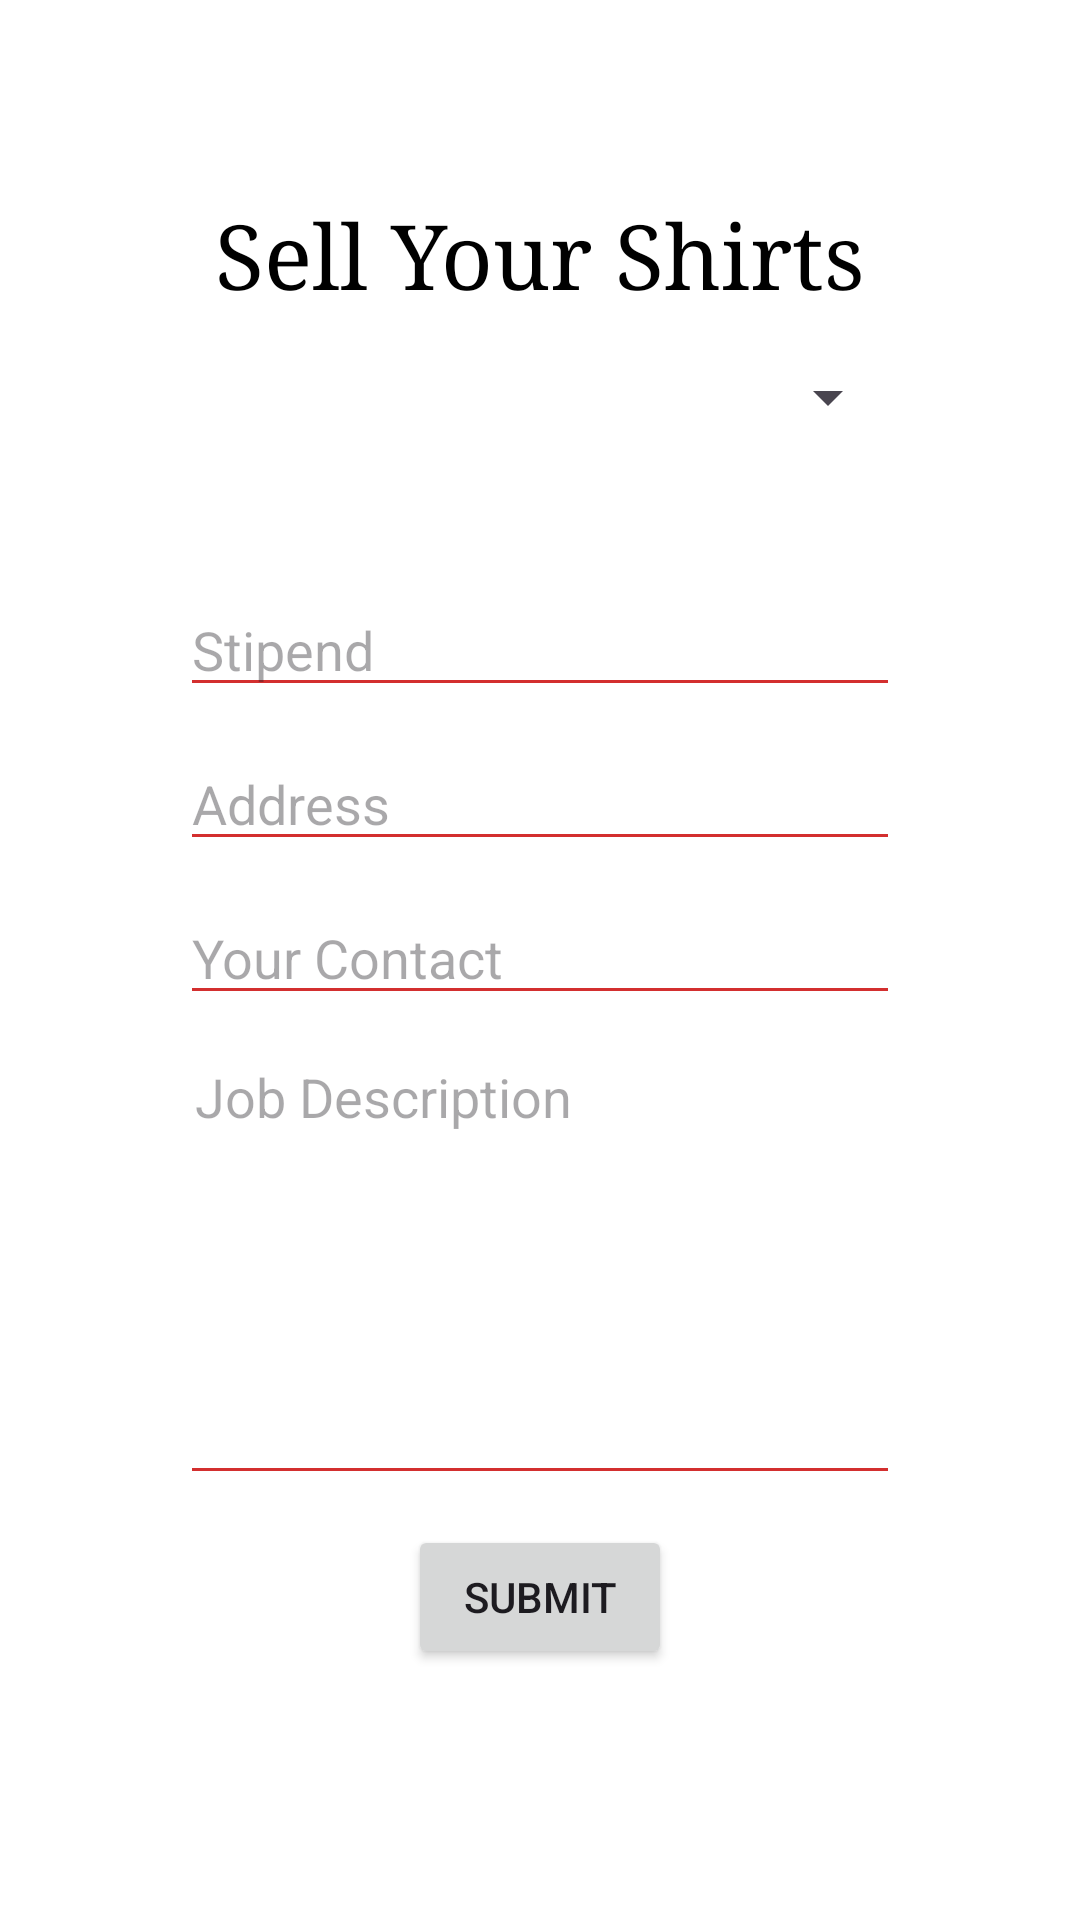

Layout XML and referenced resources for this Android screen:
<!-- AndroidManifest.xml: application theme Theme.CircleThreads -->
<!-- res/layout/fragment_second.xml -->
<?xml version="1.0" encoding="utf-8"?>
<LinearLayout xmlns:android="http://schemas.android.com/apk/res/android"
    xmlns:app="http://schemas.android.com/apk/res-auto"
    xmlns:tools="http://schemas.android.com/tools"
    android:layout_width="match_parent"
    android:layout_height="match_parent"
    android:background="#FFFFFF"
    android:orientation="vertical"
    android:padding="60dp"
    tools:context=".SecondFragment">

    <TextView
        android:id="@+id/contact_form_title"
        android:layout_width="wrap_content"
        android:layout_height="wrap_content"
        android:layout_gravity="center_horizontal"
        android:layout_marginBottom="16dp"
        android:layout_marginTop="5dp"
        android:text="Sell Your Shirts"
        android:textColor="#000000"
        android:textSize="30sp"
        android:typeface="serif" />
    <Spinner
        android:id="@+id/spinner"
        android:layout_width="match_parent"
        android:layout_height="wrap_content" />

    <EditText
        android:layout_marginTop="50dp"
        android:layout_width="fill_parent"
        android:layout_height="wrap_content"
        android:backgroundTint="@color/colorPrimaryDark"
        android:hint="Stipend"
        android:inputType="textPersonName" />

    <EditText
        android:layout_width="fill_parent"
        android:layout_height="wrap_content"
        android:layout_marginBottom="10dp"
        android:layout_marginTop="10dp"
        android:backgroundTint="@color/colorPrimaryDark"
        android:hint="Address"
        android:inputType="textPersonName" />

    <EditText
        android:layout_width="fill_parent"
        android:layout_height="wrap_content"
        android:backgroundTint="@color/colorPrimaryDark"
        android:hint="Your Contact"
        android:inputType="phone" />

    <EditText
        android:layout_width="fill_parent"
        android:layout_height="150dp"
        android:layout_marginBottom="10dp"
        android:layout_marginTop="10dp"
        android:backgroundTint="@color/colorPrimaryDark"
        android:gravity="top"
        android:hint="Job Description"
        android:fitsSystemWindows="true"
        android:breakStrategy="balanced"
        android:inputType="textMultiLine"
        android:singleLine="false"
        android:padding="5dp" />


    <Button
        android:id="@+id/submit"
        android:layout_width="wrap_content"
        android:layout_height="wrap_content"
        android:layout_gravity="center_horizontal"
        android:text="Submit"
        />
</LinearLayout>
<!-- resources referenced by this layout -->
<resources>
  <color name="colorPrimaryDark">#D32F2F</color>
  <style name="Theme.CircleThreads" parent="Base.Theme.CircleThreads" />
  <style name="Base.Theme.CircleThreads" parent="Theme.Material3.Light.NoActionBar">
          
          
      </style>
</resources>
